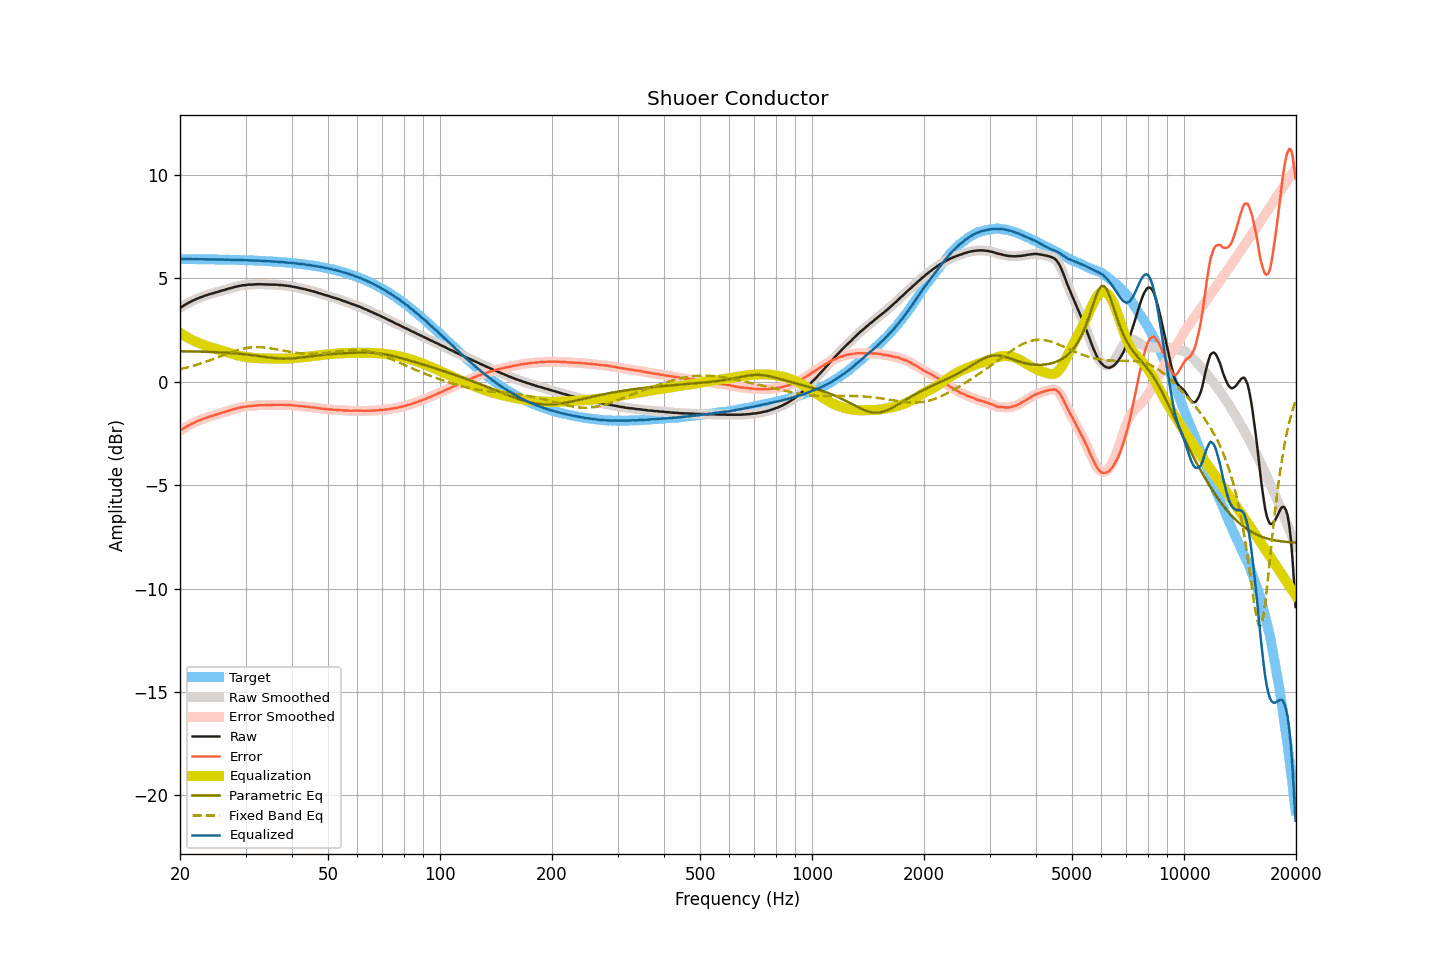

Source data for this figure (header and first rows):
frequency, raw, smoothed, error, error_smoothed, equalization, parametric_eq, fixed_band_eq, equalized_raw, equalized_smoothed, target
20.00, 3.57, 3.57, -2.37, -2.37, 2.37, 1.48, 0.61, 5.93, 5.93, 5.93
20.20, 3.62, 3.62, -2.32, -2.32, 2.32, 1.48, 0.62, 5.93, 5.93, 5.93
20.40, 3.67, 3.67, -2.26, -2.27, 2.27, 1.48, 0.64, 5.93, 5.93, 5.93
20.61, 3.72, 3.72, -2.22, -2.22, 2.22, 1.47, 0.66, 5.93, 5.93, 5.93
20.81, 3.76, 3.76, -2.17, -2.17, 2.17, 1.47, 0.68, 5.93, 5.93, 5.93
21.02, 3.81, 3.81, -2.12, -2.13, 2.13, 1.47, 0.70, 5.93, 5.93, 5.93
21.23, 3.85, 3.85, -2.08, -2.08, 2.08, 1.47, 0.72, 5.93, 5.93, 5.93
21.44, 3.89, 3.89, -2.04, -2.04, 2.04, 1.47, 0.74, 5.93, 5.93, 5.93
21.66, 3.93, 3.93, -2.00, -2.00, 2.00, 1.47, 0.77, 5.93, 5.93, 5.93
21.87, 3.96, 3.96, -1.97, -1.97, 1.97, 1.46, 0.79, 5.93, 5.93, 5.93
22.09, 4.00, 4.00, -1.93, -1.93, 1.93, 1.46, 0.81, 5.93, 5.93, 5.93
22.31, 4.03, 4.03, -1.90, -1.90, 1.90, 1.46, 0.84, 5.93, 5.93, 5.93
22.54, 4.06, 4.06, -1.87, -1.87, 1.87, 1.46, 0.86, 5.92, 5.92, 5.93
22.76, 4.09, 4.09, -1.84, -1.84, 1.83, 1.46, 0.89, 5.92, 5.92, 5.92
22.99, 4.12, 4.12, -1.81, -1.80, 1.80, 1.45, 0.91, 5.92, 5.92, 5.92
23.22, 4.15, 4.15, -1.77, -1.78, 1.78, 1.45, 0.94, 5.92, 5.92, 5.92
23.45, 4.18, 4.18, -1.74, -1.75, 1.75, 1.45, 0.97, 5.93, 5.92, 5.92
23.69, 4.20, 4.20, -1.72, -1.72, 1.72, 1.45, 0.99, 5.92, 5.92, 5.92
23.92, 4.23, 4.23, -1.69, -1.69, 1.70, 1.44, 1.02, 5.92, 5.92, 5.92
24.16, 4.25, 4.25, -1.67, -1.67, 1.67, 1.44, 1.05, 5.92, 5.92, 5.92
24.40, 4.27, 4.27, -1.65, -1.65, 1.65, 1.44, 1.08, 5.91, 5.92, 5.92
24.65, 4.29, 4.29, -1.63, -1.62, 1.62, 1.43, 1.11, 5.91, 5.91, 5.92
24.89, 4.32, 4.31, -1.60, -1.60, 1.60, 1.43, 1.14, 5.92, 5.91, 5.91
25.14, 4.34, 4.34, -1.57, -1.57, 1.57, 1.43, 1.17, 5.91, 5.91, 5.91
25.39, 4.36, 4.36, -1.55, -1.55, 1.55, 1.42, 1.20, 5.91, 5.91, 5.91
25.65, 4.39, 4.38, -1.52, -1.53, 1.53, 1.42, 1.23, 5.91, 5.91, 5.91
25.91, 4.41, 4.41, -1.50, -1.50, 1.50, 1.41, 1.26, 5.91, 5.91, 5.91
26.16, 4.43, 4.43, -1.48, -1.48, 1.48, 1.41, 1.29, 5.91, 5.91, 5.91
26.43, 4.45, 4.45, -1.46, -1.45, 1.45, 1.41, 1.32, 5.90, 5.90, 5.91
26.69, 4.48, 4.47, -1.43, -1.43, 1.43, 1.40, 1.35, 5.91, 5.90, 5.90
26.96, 4.50, 4.50, -1.40, -1.41, 1.41, 1.40, 1.38, 5.90, 5.90, 5.90
27.23, 4.52, 4.52, -1.38, -1.38, 1.38, 1.39, 1.41, 5.90, 5.90, 5.90
27.50, 4.54, 4.54, -1.36, -1.36, 1.36, 1.39, 1.43, 5.90, 5.90, 5.90
27.77, 4.56, 4.56, -1.34, -1.34, 1.33, 1.38, 1.46, 5.89, 5.90, 5.90
28.05, 4.59, 4.58, -1.31, -1.31, 1.31, 1.37, 1.49, 5.90, 5.89, 5.89
28.33, 4.60, 4.60, -1.29, -1.29, 1.29, 1.37, 1.51, 5.89, 5.89, 5.89
28.62, 4.62, 4.62, -1.27, -1.27, 1.27, 1.36, 1.53, 5.89, 5.89, 5.89
28.90, 4.64, 4.64, -1.25, -1.25, 1.25, 1.35, 1.56, 5.89, 5.89, 5.89
29.19, 4.65, 4.65, -1.24, -1.23, 1.24, 1.35, 1.58, 5.88, 5.89, 5.89
29.48, 4.67, 4.66, -1.22, -1.22, 1.22, 1.34, 1.59, 5.89, 5.88, 5.88
29.78, 4.67, 4.67, -1.21, -1.21, 1.21, 1.33, 1.61, 5.88, 5.88, 5.88
30.08, 4.68, 4.68, -1.20, -1.20, 1.20, 1.32, 1.63, 5.88, 5.88, 5.88
30.38, 4.69, 4.69, -1.19, -1.19, 1.19, 1.31, 1.64, 5.88, 5.88, 5.88
30.68, 4.70, 4.69, -1.17, -1.18, 1.18, 1.30, 1.65, 5.88, 5.87, 5.87
30.99, 4.70, 4.70, -1.17, -1.17, 1.17, 1.30, 1.66, 5.87, 5.87, 5.87
31.30, 4.70, 4.70, -1.17, -1.17, 1.16, 1.29, 1.67, 5.86, 5.86, 5.87
31.61, 4.71, 4.70, -1.16, -1.16, 1.16, 1.28, 1.67, 5.86, 5.86, 5.86
31.93, 4.71, 4.71, -1.15, -1.15, 1.15, 1.26, 1.67, 5.86, 5.86, 5.86
32.24, 4.72, 4.72, -1.14, -1.14, 1.14, 1.25, 1.68, 5.86, 5.86, 5.86
32.57, 4.72, 4.72, -1.14, -1.13, 1.14, 1.24, 1.67, 5.86, 5.86, 5.85
32.89, 4.72, 4.72, -1.13, -1.13, 1.13, 1.23, 1.67, 5.85, 5.85, 5.85
33.22, 4.72, 4.71, -1.13, -1.13, 1.13, 1.22, 1.67, 5.85, 5.85, 5.85
33.55, 4.71, 4.71, -1.13, -1.13, 1.13, 1.21, 1.66, 5.84, 5.84, 5.84
33.89, 4.71, 4.71, -1.13, -1.13, 1.13, 1.20, 1.65, 5.84, 5.84, 5.84
34.23, 4.71, 4.70, -1.13, -1.13, 1.13, 1.19, 1.64, 5.83, 5.83, 5.83
34.57, 4.70, 4.70, -1.13, -1.13, 1.13, 1.18, 1.63, 5.82, 5.83, 5.83
34.92, 4.70, 4.70, -1.13, -1.13, 1.12, 1.17, 1.62, 5.82, 5.82, 5.82
35.27, 4.70, 4.70, -1.12, -1.12, 1.12, 1.16, 1.61, 5.82, 5.82, 5.82
35.62, 4.70, 4.70, -1.12, -1.12, 1.12, 1.15, 1.60, 5.82, 5.82, 5.81
35.97, 4.70, 4.70, -1.11, -1.11, 1.12, 1.14, 1.58, 5.81, 5.81, 5.81
... 635 more rows
